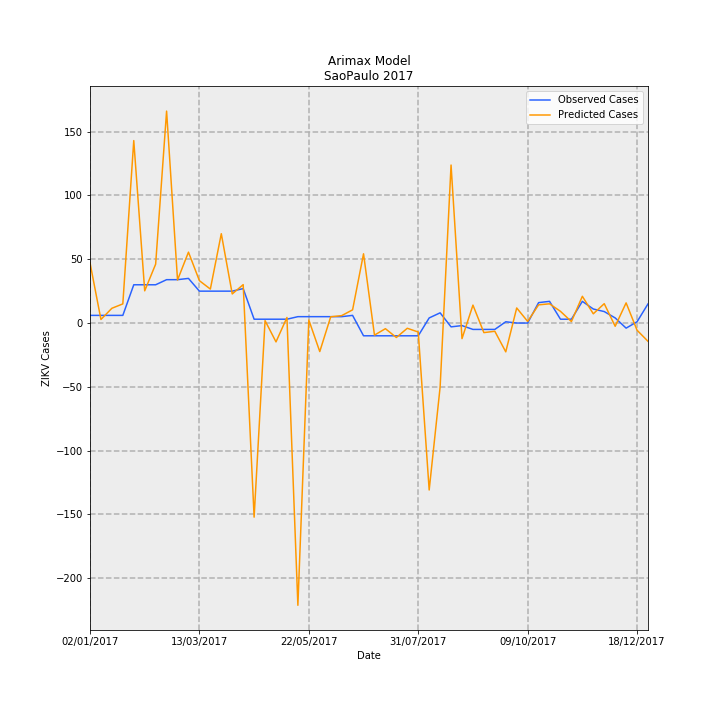

The data file committed next to this chart (first rows):
Date, predictions_incidence, observed_incidence, Predicted Cases, Observed Cases, error
02/01/2017, 0.1048, 0.01331, 47.25, 6.0, -41.25
09/01/2017, 0.006191, 0.01331, 2.792, 6.0, 3.208
16/01/2017, 0.02568, 0.01331, 11.58, 6.0, -5.579
23/01/2017, 0.03327, 0.01331, 15, 6.0, -9.003
30/01/2017, 0.3172, 0.06653, 143, 30.0, -113
06/02/2017, 0.056, 0.06653, 25.25, 30.0, 4.746
13/02/2017, 0.1024, 0.06653, 46.16, 30.0, -16.16
20/02/2017, 0.3685, 0.0754, 166.2, 34.0, -132.2
27/02/2017, 0.0748, 0.0754, 33.73, 34.0, 0.2689
06/03/2017, 0.1232, 0.07761, 55.57, 35, -20.57
13/03/2017, 0.07362, 0.05544, 33.2, 25.0, -8.199
20/03/2017, 0.05906, 0.05544, 26.63, 25.0, -1.632
27/03/2017, 0.1553, 0.05544, 70.03, 25.0, -45.03
03/04/2017, 0.05057, 0.05544, 22.8, 25.0, 2.197
10/04/2017, 0.06673, 0.05987, 30.09, 27.0, -3.09
17/04/2017, -0.3375, 0.006653, -152.2, 3.0, 155.2
24/04/2017, 0.004178, 0.006653, 1.884, 3.0, 1.116
01/05/2017, -0.03277, 0.006653, -14.78, 3.0, 17.78
08/05/2017, 0.009656, 0.006653, 4.354, 3.0, -1.354
15/05/2017, -0.4907, 0.01109, -221.3, 5.0, 226.3
22/05/2017, 0.005266, 0.01109, 2.375, 5.0, 2.625
29/05/2017, -0.04962, 0.01109, -22.38, 5.0, 27.38
05/06/2017, 0.01086, 0.01109, 4.899, 5.0, 0.1014
12/06/2017, 0.01286, 0.01109, 5.798, 5.0, -0.798
19/06/2017, 0.02295, 0.01331, 10.35, 6.0, -4.349
26/06/2017, 0.1204, -0.02218, 54.3, -10.0, -64.3
03/07/2017, -0.021, -0.02218, -9.469, -10.0, -0.5314
10/07/2017, -0.009814, -0.02218, -4.426, -10.0, -5.574
17/07/2017, -0.02512, -0.02218, -11.33, -10.0, 1.327
24/07/2017, -0.009088, -0.02218, -4.098, -10.0, -5.902
31/07/2017, -0.01563, -0.02218, -7.046, -10.0, -2.954
07/08/2017, -0.2903, 0.00887, -130.9, 4.0, 134.9
14/08/2017, -0.1113, 0.01774, -50.19, 8.0, 58.19
21/08/2017, 0.2747, -0.006653, 123.9, -3.0, -126.9
28/08/2017, -0.0271, -0.004435, -12.22, -2.0, 10.22
04/09/2017, 0.03118, -0.01109, 14.06, -5.0, -19.06
11/09/2017, -0.01663, -0.01109, -7.5, -5.0, 2.5
18/09/2017, -0.01433, -0.01109, -6.462, -5.0, 1.462
25/09/2017, -0.05009, 0.002218, -22.59, 1.0, 23.59
02/10/2017, 0.02619, 0.0, 11.81, 0.0, -11.81
09/10/2017, 0.002845, 0.0, 1.283, 0.0, -1.283
16/10/2017, 0.0316, 0.03548, 14.25, 16.0, 1.749
23/10/2017, 0.03345, 0.0377, 15.08, 17.0, 1.918
30/10/2017, 0.02033, 0.006653, 9.167, 3.0, -6.167
06/11/2017, 0.00258, 0.006653, 1.164, 3.0, 1.836
13/11/2017, 0.04647, 0.0377, 20.96, 17.0, -3.957
20/11/2017, 0.01606, 0.02439, 7.244, 11.0, 3.756
27/11/2017, 0.03365, 0.01996, 15.17, 9.0, -6.173
04/12/2017, -0.005629, 0.00887, -2.538, 4.0, 6.538
11/12/2017, 0.03505, -0.00887, 15.8, -4.0, -19.8
18/12/2017, -0.0125, 0.002218, -5.637, 1.0, 6.637
25/12/2017, -0.03178, 0.03326, -14.33, 15.0, 29.33
